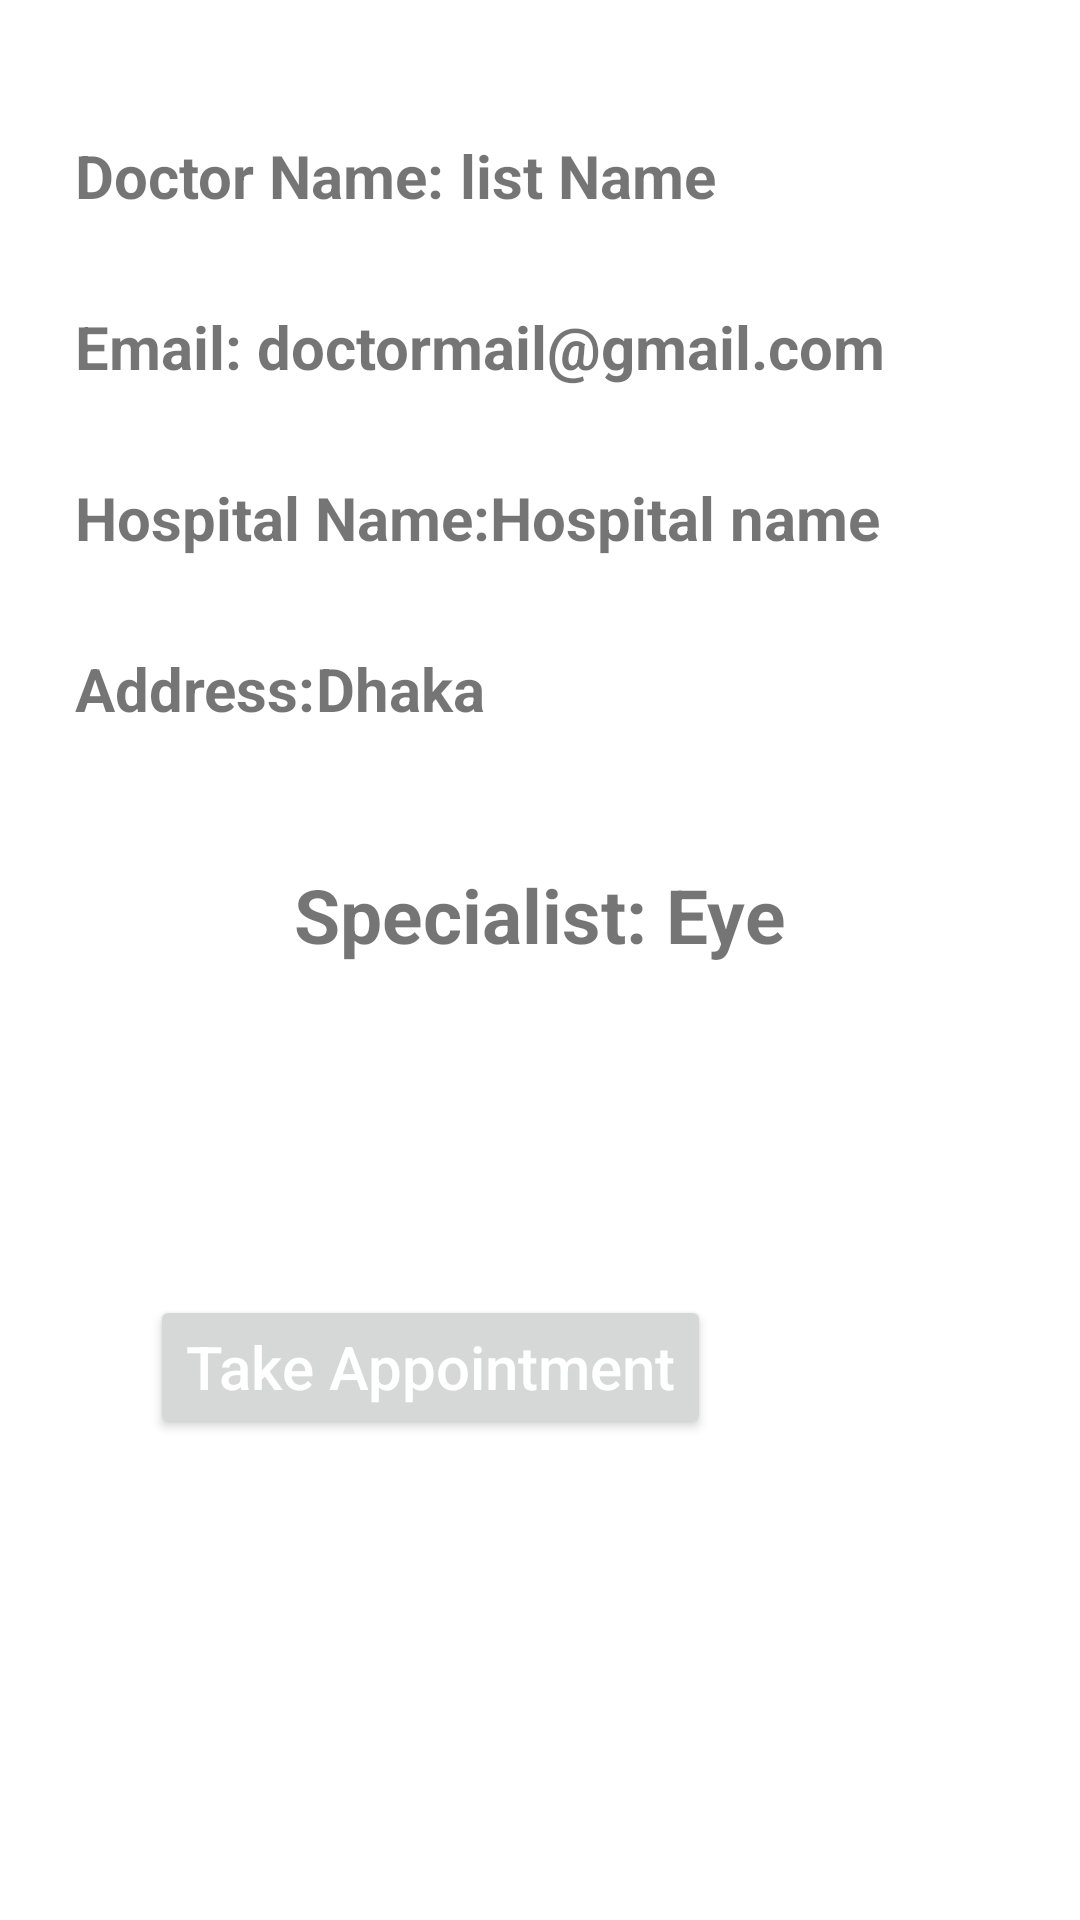

This screen was rendered from an Android layout file. Write that file and the resources it references.
<!-- AndroidManifest.xml: application theme Theme.Azam -->
<!-- res/layout/activity_doctor_pview.xml -->
<?xml version="1.0" encoding="utf-8"?>
<LinearLayout xmlns:android="http://schemas.android.com/apk/res/android"
    xmlns:app="http://schemas.android.com/apk/res-auto"
    xmlns:tools="http://schemas.android.com/tools"
    android:layout_width="match_parent"
    android:layout_height="match_parent"
    android:orientation="vertical"
    android:background="@drawable/back3">

    <LinearLayout
        android:layout_width="match_parent"
        android:layout_height="wrap_content"
        android:orientation="horizontal"
        android:padding="15dp"
        android:layout_marginLeft="10dp"
        android:layout_marginRight="10dp"
        android:layout_marginTop="30dp"
        >
        <TextView
            android:layout_width="wrap_content"
            android:layout_height="wrap_content"
            android:text="Doctor Name: "
            android:textStyle="bold"
            android:textSize="20sp"/>
        <TextView
            android:layout_width="wrap_content"
            android:layout_height="wrap_content"
            android:text="list Name"
            android:id="@+id/docName"
            android:textStyle="bold"
            android:textSize="20sp"/>
    </LinearLayout>

    <LinearLayout
        android:layout_width="match_parent"
        android:layout_height="wrap_content"
        android:orientation="horizontal"
        android:padding="15dp"
        android:layout_marginLeft="10dp"
        android:layout_marginRight="10dp"
        >
        <TextView
            android:layout_width="wrap_content"
            android:layout_height="wrap_content"
            android:text="Email: "
            android:textStyle="bold"
            android:textSize="20sp"/>
        <TextView
            android:layout_width="wrap_content"
            android:layout_height="wrap_content"
            android:text="doctormail@gmail.com"
            android:id="@+id/docMail"
            android:textStyle="bold"
            android:textSize="20sp"/>
    </LinearLayout>
    <LinearLayout
        android:layout_width="match_parent"
        android:layout_height="wrap_content"
        android:orientation="horizontal"
        android:padding="15dp"
        android:layout_marginLeft="10dp"
        android:layout_marginRight="10dp"
        >
        <TextView
            android:layout_width="wrap_content"
            android:layout_height="wrap_content"
            android:text="Hospital Name:"
            android:textStyle="bold"
            android:textSize="20sp"/>
        <TextView
            android:layout_width="wrap_content"
            android:layout_height="wrap_content"
            android:text="Hospital name"
            android:id="@+id/docHospital"
            android:textStyle="bold"
            android:textSize="20sp"/>
    </LinearLayout>

    <LinearLayout
        android:layout_width="match_parent"
        android:layout_height="wrap_content"
        android:orientation="horizontal"
        android:padding="15dp"
        android:layout_marginLeft="10dp"
        android:layout_marginRight="10dp"
        >
        <TextView
            android:layout_width="wrap_content"
            android:layout_height="wrap_content"
            android:text="Address:"
            android:textStyle="bold"
            android:textSize="20sp"/>
        <TextView
            android:layout_width="wrap_content"
            android:layout_height="wrap_content"
            android:text="Dhaka"
            android:id="@+id/docAddress"
            android:textStyle="bold"
            android:textSize="20sp"/>
    </LinearLayout>


    <LinearLayout
        android:layout_width="match_parent"
        android:layout_height="wrap_content"
        android:orientation="horizontal"
        android:padding="10dp"
        android:layout_marginTop="20dp"
        android:layout_marginLeft="20dp"
        android:layout_marginRight="20dp"
        android:gravity="center"

        >
        <TextView
            android:layout_width="wrap_content"
            android:layout_height="wrap_content"
            android:text="Specialist: "
            android:textStyle="bold"
            android:textSize="25sp"/>
        <TextView
            android:layout_width="wrap_content"
            android:layout_height="wrap_content"
            android:text="Eye"
            android:id="@+id/docSpecialist"
            android:textStyle="bold"
            android:textSize="25sp"/>
    </LinearLayout>

    <Button
        android:id="@+id/connectbtn"
        android:layout_width="wrap_content"
        android:layout_marginTop="100dp"
        android:layout_marginLeft="50dp"
        android:layout_marginRight="100dp"
        android:layout_height="wrap_content"
        android:text="Take Appointment"
        android:textAllCaps="false"
        android:textColor="@color/white"
        android:textSize="20sp"
        >
    </Button>




</LinearLayout>
<!-- resources referenced by this layout -->
<resources>
  <style name="Theme.Azam" parent="Theme.MaterialComponents.DayNight.NoActionBar">
          
          <item name="colorPrimary">@color/purple_500</item>
          <item name="colorPrimaryVariant">@color/purple_700</item>
          <item name="colorOnPrimary">@color/white</item>
          
          <item name="colorSecondary">@color/teal_200</item>
          <item name="colorSecondaryVariant">@color/teal_700</item>
          <item name="colorOnSecondary">@color/black</item>
          
          <item name="android:statusBarColor" tools:targetApi="l">?attr/colorPrimaryVariant</item>
          
      </style>
  <!-- not gathered from this repository: default colours our renderer supplied (Android Studio template values) -->
  <color name="purple_500">#FF6200EE</color>
  <color name="purple_700">#FF3700B3</color>
  <color name="teal_200">#FF03DAC5</color>
  <color name="teal_700">#FF018786</color>
  <color name="black">#FF000000</color>
  <color name="white">#FFFFFFFF</color>
</resources>
